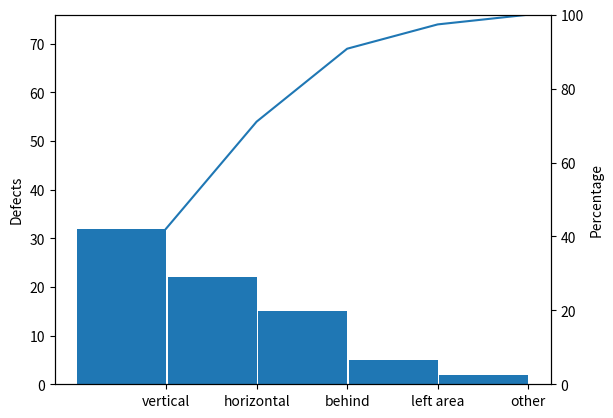

Source code (Python):
import matplotlib.pyplot as plt
import numpy as np


def update_ax2(axx):
   ax2.set_ylim(0, 100)
   ax2.figure.canvas.draw()


# the data to plot
defects = [32, 22, 15, 5, 2]
labels = ['vertical', 'horizontal', 'behind', 'left area', 'other']
the_sum = sum(defects) # ie, 32 + 22 + 15 + 5 + 2
the_cumsum = np.cumsum(defects) #  32, 32 + 22, 32 + 22 + 15, 32 + 22 + 15 + 5, 32 + 22, + 15 + 5 + 2
ind = np.arange(len(defects))  # the x locations for the groups
width = .98 # with do of the bars, where a width of 1 indidcates no space between bars
x = ind + .5 * width # find the middle of the bar
fig = plt.figure() # create a figure
ax1 = fig.add_subplot(111) # and a subplot
ax2 = ax1.twinx() # create a duplicate y axis
# create the callback to automatically update the y axis
ax1.callbacks.connect("ylim_changed", update_ax2)
# create an upper limit for the y axis.
# The upper limit is the sum of all the numbers
ax1.set_ylim(ymax=the_sum)
rects1 = ax1.bar(ind, defects, width=width) # draw the chart
line, = ax1.plot(x, the_cumsum) # draw the  line
ax1.set_xticks(ind+ .5 * width) # set ticks for middle of bars
ax1.set_xticklabels(labels) # create the labels for the bars
ax1.set_ylabel('Defects') # create the left y axis label
ax2.set_ylabel('Percentage') # create the right y axis label
plt.show()